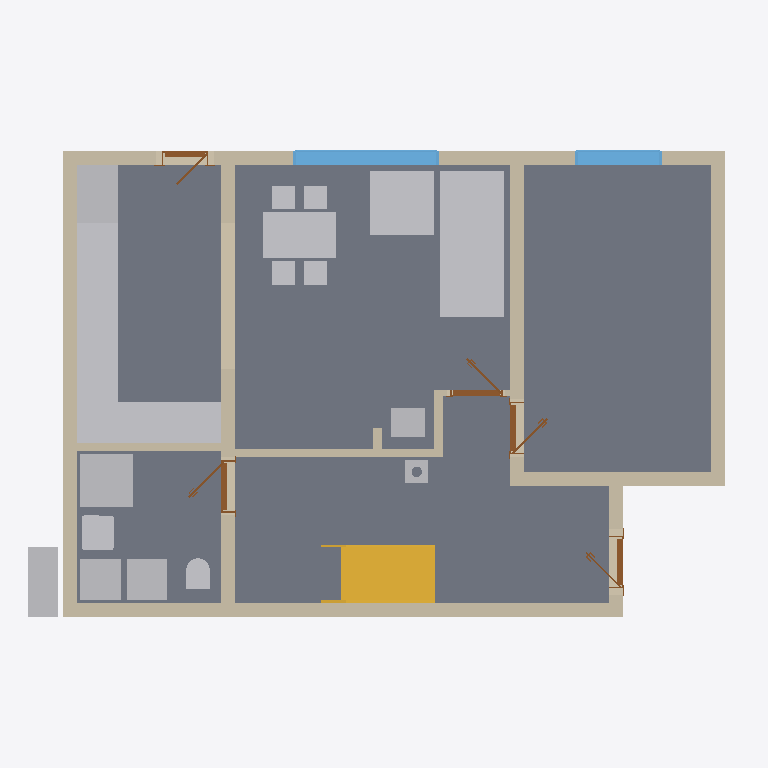
Plan cut of the same IFC building model at storey 'Ground floor' (level 0.00 m, cut at 1.40 m), seen from above with north up, elements coloured by IFC class: 17 other elements (light grey), 13 walls (beige), 5 doors (brown), 4 slabs (grey), 2 windows (light blue), 1 stair (yellow). Cut surfaces are drawn darker.
Extent 12.2 m × 9.0 m × 10.3 m (x, y, z). Storeys (12): Foundations at 0.00 m; Ground floor at 0.00 m; Upper floor at 3.03 m; Roof - -2: Vapour barrier at 3.03 m; Roof - -3: Gypsum plasterboard at 3.03 m; Roof - 0: Rafters at 3.03 m; Roof - 0a: Collar ties at 3.03 m; Roof - +1: Wood fiberboard at 3.03 m; Roof - +2: Underlay at 3.03 m; Roof - +3: Counter-battens at 3.03 m; Roof - +4: Tile battens at 3.03 m; Roof - +5: Tiles at 3.03 m. Elements (384): 240 IfcBeam, 65 IfcSlab, 32 IfcWall, 15 IfcFurniture, 8 IfcDoor, 8 IfcFooting, 8 IfcWindow, 5 IfcSanitaryTerminal, 2 IfcStair, 1 IfcChimney.

HEADER;
FILE_DESCRIPTION(('ViewDefinition[DesignTransferView]'),'2;1');
FILE_NAME('/dev/null','2026-09-16T23:11:50+02:00',(''),(''),'IfcOpenShell 0.8.5','IfcOpenShell 0.8.5','Nobody');
FILE_SCHEMA(('IFC4'));
ENDSEC;
DATA;
#1=IFCPROJECT('3phYt2W$z6renwI8kAZOwT',$,'My house',$,$,$,$,(#10,#15),#5);
#19=IFCSITE('0roimZjGnAxPW6RRPHj4qU',$,'Site',$,$,#27309,$,$,$,$,$,$,$,$);
#20=IFCBUILDING('2wx9n48nn6pQ71ZM81JYmJ',$,'My house',$,$,#27314,$,$,$,$,$,$);
#33=IFCBUILDINGSTOREY('1ZBRMhT2z15euhWlYie5MZ',$,'Foundations',$,$,#27319,$,$,$,0.0);
#40=IFCBUILDINGSTOREY('17cf8eB951Rg$m74LS210c',$,'Ground floor',$,$,#27324,$,$,$,0.0);
#46=IFCBUILDINGSTOREY('1jN7opGTT3$PNe4FGfs$ZM',$,'Upper floor',$,$,#27329,$,$,$,3.03);
#13542=IFCBUILDINGSTOREY('1jwKfBND1A_B4MIyXwn$I6',$,'Roof - -2: Vapour barrier','Visibility container for Vapour barrier','ROOF_LAYER',#27334,$,$,$,3.03);
#13548=IFCBUILDINGSTOREY('1bpDgL49b6yBfi8rifud9d',$,'Roof - -3: Gypsum plasterboard','Visibility container for Gypsum plasterboard','ROOF_LAYER',#27339,$,$,$,3.03);
#13554=IFCBUILDINGSTOREY('3drp8h4tL1reN3D399NGKc',$,'Roof - 0: Rafters','Visibility container for Rafters','ROOF_LAYER',#27344,$,$,$,3.03);
#13560=IFCBUILDINGSTOREY('09HdtqLy10RROiQQxRVN3q',$,'Roof - 0a: Collar ties','Visibility container for Collar ties','ROOF_LAYER',#27349,$,$,$,3.03);
#13566=IFCBUILDINGSTOREY('2QSoIcrkH8V9vrwpaZj7N7',$,'Roof - +1: Wood fiberboard','Visibility container for Wood fiberboard','ROOF_LAYER',#27354,$,$,$,3.03);
#13572=IFCBUILDINGSTOREY('2G7YtHff9EXedpBwfqdysE',$,'Roof - +2: Underlay','Visibility container for Roofing underlay','ROOF_LAYER',#27359,$,$,$,3.03);
#13578=IFCBUILDINGSTOREY('1qQbClec1AD9aqmzkl3IBT',$,'Roof - +3: Counter-battens','Visibility container for Counter-battens','ROOF_LAYER',#27364,$,$,$,3.03);
#13584=IFCBUILDINGSTOREY('1Vr3INo9D6reEuhJ$mDkMn',$,'Roof - +4: Tile battens','Visibility container for Tile battens','ROOF_LAYER',#27369,$,$,$,3.03);
#13590=IFCBUILDINGSTOREY('39Ip0h8WjBYgEp6MZmgBot',$,'Roof - +5: Tiles','Visibility container for Roof tiles','ROOF_LAYER',#27374,$,$,$,3.03);
#115=IFCSLAB('0UMqwepwn7S9ndDQiUYxth',$,'Kuchyn',$,$,#28764,#127,$,.FLOOR.);
#85=IFCSLAB('1IpDaiM5nB7fckPbDhPvg7',$,'Pokoj',$,$,#28759,#98,$,.FLOOR.);
#139=IFCSLAB('2OEV5sKn1B5RJjG0h1StMj',$,'Chodba',$,$,#28769,#151,$,.FLOOR.);
#163=IFCSLAB('2iMoZJWjfCkxMr3r2hEm9Z',$,'Koupelna',$,$,#28774,#175,$,.FLOOR.);
#1877=IFCFURNITURE('0UHgZlgKf5$8UWowjeKtUN',$,'Gauc',$,$,#29294,#1886,$,$);
#187=IFCWALL('38u2uMgifAX8SPGq2LIfDb',$,'Wall 1',$,$,#29094,#208,$,$);
#213=IFCWALL('0nSFLAv6v2PwJMf2t_gqwF',$,'Wall 2',$,$,#29099,#233,$,$);
#338=IFCWALL('09nCOAqt9A7AceP$qVMKNW',$,'Wall 7',$,$,#29124,#358,$,$);
#3221=IFCFURNITURE('06jFTZS5z1mvcp4dFw11YU',$,'Kuch.?Linka',$,'Kuch.?Linka',#29329,#3233,$,.USERDEFINED.);
#2841=IFCSTAIR('1bFz$_viH2AejUiZsjlcCU',$,'Main stair',$,$,#29084,$,$,.STRAIGHT_RUN_STAIR.);
#3600=IFCFURNITURE('2v_6oK$WX3zegU9RqUugvp',$,'Stul',$,$,#29339,#3609,$,$);
#238=IFCWALL('3e25rIjbT6PBztiPUS0CTj',$,'Wall 3',$,$,#29104,#258,$,$);
#263=IFCWALL('1c16aY4Rj3PgxoNbtOFdWQ',$,'Wall 4',$,$,#29109,#283,$,$);
#313=IFCWALL('3GpcMJ0prBUeD5q3a3dAm0',$,'Wall 6',$,$,#29119,#333,$,$);
#1969=IFCFURNITURE('1jO2FaVxzBYPtg1YivWQZv',$,'Gauc',$,$,#29299,#1978,$,$);
#2103=IFCSANITARYTERMINAL('0LDRATsEHDEQdnXHGS1$b_',$,'Sprcha',$,$,#29259,#2112,$,$);
#3255=IFCFURNITURE('1BlEbtSTn0aOJTYdLo30nz',$,'Kuch.?Linka',$,'Kuch.?Linka',#29334,#3267,$,.USERDEFINED.);
#1150=IFCWALL('06K8Bu1tb50evuWQ2DEDzL',$,'Wall 8',$,$,#29129,#1170,$,$);
#3153=IFCFURNITURE('2ysm6qVdT2PhSaGHdjSW56',$,'Lednice',$,'Lednice',#29319,#3165,$,.USERDEFINED.);
#722=IFCWINDOW('06AyOQ0h9E9uJoDA3LAYUW',$,'Window 1',$,$,#32164,#723,$,1.375,2.5,.WINDOW.,.SINGLE_PANEL.,$);
#1682=IFCFURNITURE('2teqZSEb1Bp8uNH0YiSb5p',$,'Tepelné?Čerpadlo',$,'Tepelné?Čerpadlo',#29279,#1694,$,.USERDEFINED.);
#1717=IFCFURNITURE('0XCl0uoOjB19J_d3Bq1ukG',$,'Zásobník?TUV',$,'Zásobník?TUV',#29284,#1729,$,.USERDEFINED.);
#3085=IFCFURNITURE('0WI8UWTDPBEwgU4ePz2asb',$,'Dřez',$,'Dřez',#29309,#3097,$,.USERDEFINED.);
#3119=IFCFURNITURE('2aqw0yXrL0MOSP0Ah6RnFL',$,'Myčka',$,'Myčka',#29314,#3131,$,.USERDEFINED.);
#3187=IFCFURNITURE('1xREr7HqjBkwwYW5gga7KO',$,'Sporák',$,'Sporák',#29324,#3199,$,.USERDEFINED.);
#2253=IFCWALL('0ed19u2ZD9sgRVwg8j9NzG',$,'Wall 11',$,$,#29184,#2273,$,$);
#1752=IFCFURNITURE('1hzKEWhVTDGBp1Z1TO1dKg',$,'Pračka',$,'Pračka',#29289,#1764,$,.USERDEFINED.);
#288=IFCWALL('3amo_luQ1EjBirUIhm4vGQ',$,'Wall 5',$,$,#29114,#308,$,$);
#818=IFCWINDOW('06IV$vMKr8WRcfuWKpxFce',$,'Window 2',$,$,#32169,#819,$,1.375,1.5,.WINDOW.,.SINGLE_PANEL.,$);
#1656=IFCWALL('3Gcx6RI_j5Ru188shK2PqD',$,'Wall 9',$,$,#29174,#1677,$,$);
#2041=IFCSANITARYTERMINAL('2hFCVDOO9FZOGgRle_E$9p',$,'Umyv',$,$,#29254,#2050,$,$);
#3050=IFCFURNITURE('3cFXzPgrz01OZgR5p3y1ro',$,'Kamna',$,'Kamna',#29304,#3062,$,.USERDEFINED.);
#2205=IFCSANITARYTERMINAL('1AN5YZZdHECgJSlLDxFcz0',$,'WC',$,$,#29264,#2214,$,$);
#2278=IFCWALL('0ahZf9vCvFMfOcUto_qSrc',$,'Wall 12',$,$,#29189,#2298,$,$);
#2698=IFCDOOR('2daJo9Twr6puy4v$LLTtjk',$,'Door 5',$,$,#32144,#2708,$,2.15,0.9,.DOOR.,.SINGLE_SWING_LEFT.,$);
#2504=IFCDOOR('3eU2d$F_PAOvQs0tHzKwjk',$,'Door 4',$,$,#32139,#2514,$,2.15,0.9,.DOOR.,.SINGLE_SWING_RIGHT.,$);
#3020=IFCCHIMNEY('3UxNYw64D8WOXO3X2iw_Xn',$,'Main chimney',$,$,#28709,#3040,$,.NOTDEFINED.);
#2346=IFCDOOR('0EtMauu1r9lvbzhxmEPibG',$,'Door 3',$,$,#32134,#2356,$,2.15,0.9,.DOOR.,.SINGLE_SWING_RIGHT.,$);
#558=IFCDOOR('2_Zf9GJxz8MRVuQFdHM5b0',$,'Door 1',$,$,#32124,#568,$,2.15,0.9,.DOOR.,.SINGLE_SWING_LEFT.,$);
#914=IFCDOOR('2YdOZAk2r00AEC197XhM3R',$,'Door 2',$,$,#32129,#924,$,2.0,0.8,.DOOR.,.SINGLE_SWING_LEFT.,$);
#2303=IFCWALL('0zwQuR0ln5SQP7rVrNFKjD',$,'Wall 13',$,$,#29194,#2323,$,$);
#2227=IFCWALL('28$D8ic7PBuPHoj7Wz31HD',$,'Wall 10',$,$,#29179,#2248,$,$);
ENDSEC;
